Run: headless pygame with SDL's dummy video driver; simulated clock (each Clock.tick advances the game by its frame time, no real sleeping); random seed 0; keys injected as events and as key.get_pressed() state; no mouse input.
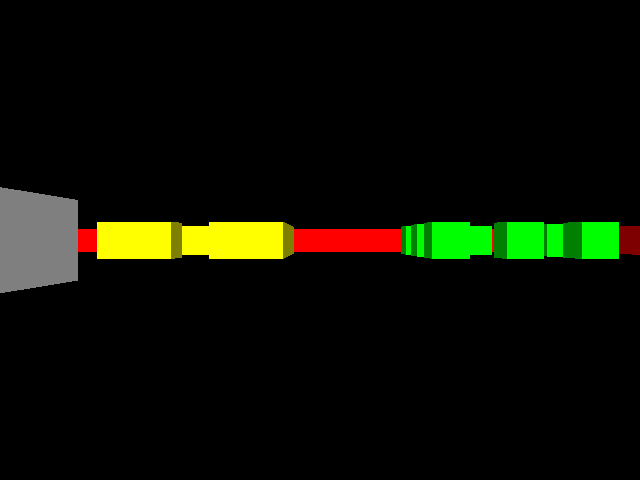
Frame 1 of 4 · flips 1–60 · no input
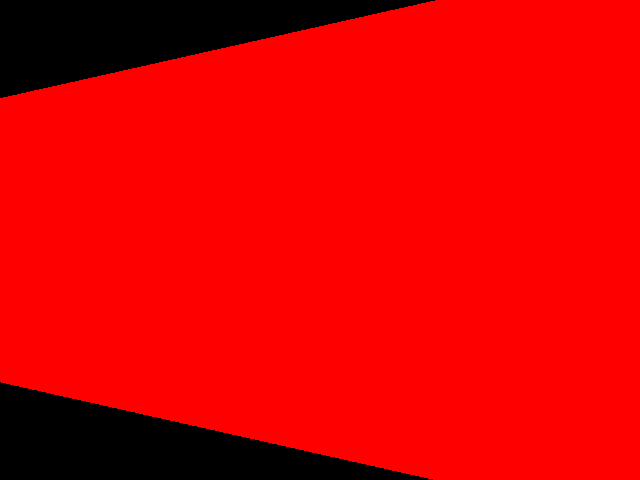
Frame 2 of 4 · flips 61–180 · tapped SPACE, RETURN · held RIGHT (→), D
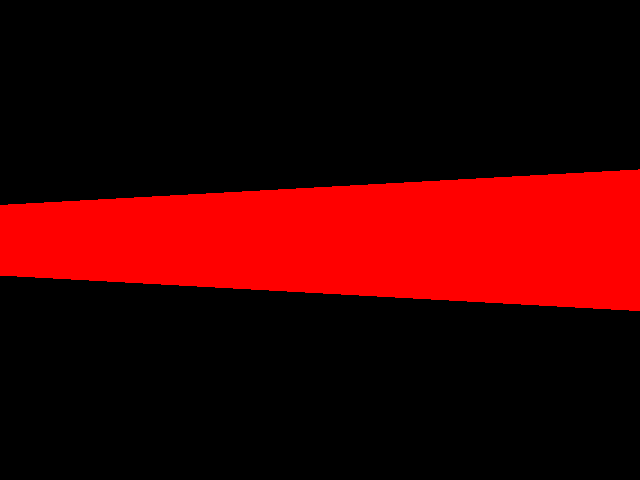
Frame 3 of 4 · flips 181–300 · held DOWN (↓), S
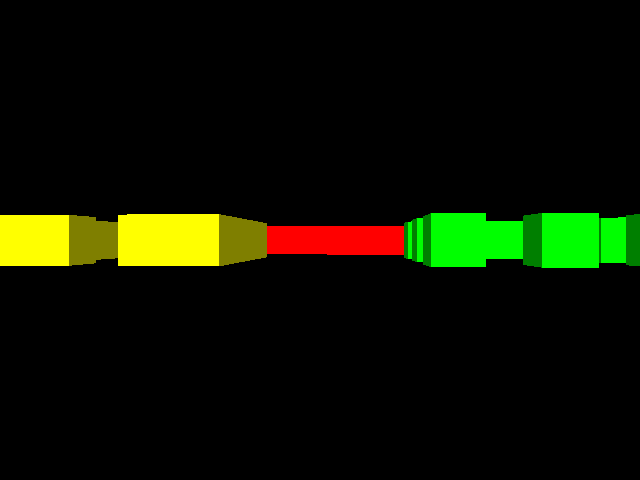
Frame 4 of 4 · flips 301–420 · held LEFT (←), A, UP (↑), W

The pygame program that drew these frames:

#===============================================================================
# Copyright (c) 2004-2007, Lode Vandevenne
#
# All rights reserved.
# 
# Redistribution and use in source and binary forms, with or without modification, are permitted provided that the following conditions are met:
#
#    * Redistributions of source code must retain the above copyright notice, this list of conditions and the following disclaimer.
#    * Redistributions in binary form must reproduce the above copyright notice, this list of conditions and the following disclaimer in the documentation and/or other materials provided with the distribution.
#
# THIS SOFTWARE IS PROVIDED BY THE COPYRIGHT HOLDERS AND CONTRIBUTORS
# "AS IS" AND ANY EXPRESS OR IMPLIED WARRANTIES, INCLUDING, BUT NOT
# LIMITED TO, THE IMPLIED WARRANTIES OF MERCHANTABILITY AND FITNESS FOR
# A PARTICULAR PURPOSE ARE DISCLAIMED. IN NO EVENT SHALL THE COPYRIGHT OWNER OR
# CONTRIBUTORS BE LIABLE FOR ANY DIRECT, INDIRECT, INCIDENTAL, SPECIAL,
# EXEMPLARY, OR CONSEQUENTIAL DAMAGES (INCLUDING, BUT NOT LIMITED TO,
# PROCUREMENT OF SUBSTITUTE GOODS OR SERVICES; LOSS OF USE, DATA, OR
# PROFITS; OR BUSINESS INTERRUPTION) HOWEVER CAUSED AND ON ANY THEORY OF
# LIABILITY, WHETHER IN CONTRACT, STRICT LIABILITY, OR TORT (INCLUDING
# NEGLIGENCE OR OTHERWISE) ARISING IN ANY WAY OUT OF THE USE OF THIS
# SOFTWARE, EVEN IF ADVISED OF THE POSSIBILITY OF SUCH DAMAGE.
#
# Traduction in Python (c) 2018, Damien Gouteux under the same licence
#===============================================================================

# Standard library
import math
import time

# PyGame
import pygame
from pygame.locals import *
from pygame import Surface

worldMap : [[int]] = [
  [1,1,1,1,1,1,1,1,1,1,1,1,1,1,1,1,1,1,1,1,1,1,1,1],
  [1,0,0,0,0,0,0,0,0,0,0,0,0,0,0,0,0,0,0,0,0,0,0,1],
  [1,0,0,0,0,0,0,0,0,0,0,0,0,0,0,0,0,0,0,0,0,0,0,1],
  [1,0,0,0,0,0,0,0,0,0,0,0,0,0,0,0,0,0,0,0,0,0,0,1],
  [1,0,0,0,0,0,2,2,2,2,2,0,0,0,0,3,0,3,0,3,0,0,0,1],
  [1,0,0,0,0,0,2,0,0,0,2,0,0,0,0,0,0,0,0,0,0,0,0,1],
  [1,0,0,0,0,0,2,0,0,0,2,0,0,0,0,3,0,0,0,3,0,0,0,1],
  [1,0,0,0,0,0,2,0,0,0,2,0,0,0,0,0,0,0,0,0,0,0,0,1],
  [1,0,0,0,0,0,2,2,0,2,2,0,0,0,0,3,0,3,0,3,0,0,0,1],
  [1,0,0,0,0,0,0,0,0,0,0,0,0,0,0,0,0,0,0,0,0,0,0,1],
  [1,0,0,0,0,0,0,0,0,0,0,0,0,0,0,0,0,0,0,0,0,0,0,1],
  [1,0,0,0,0,0,0,0,0,0,0,0,0,0,0,0,0,0,0,0,0,0,0,1],
  [1,0,0,0,0,0,0,0,0,0,0,0,0,0,0,0,0,0,0,0,0,0,0,1],
  [1,0,0,0,0,0,0,0,0,0,0,0,0,0,0,0,0,0,0,0,0,0,0,1],
  [1,0,0,0,0,0,0,0,0,0,0,0,0,0,0,0,0,0,0,0,0,0,0,1],
  [1,0,0,0,0,0,0,0,0,0,0,0,0,0,0,0,0,0,0,0,0,0,0,1],
  [1,4,4,4,4,4,4,4,4,0,0,0,0,0,0,0,0,0,0,0,0,0,0,1],
  [1,4,0,4,0,0,0,0,4,0,0,0,0,0,0,0,0,0,0,0,0,0,0,1],
  [1,4,0,0,0,0,5,0,4,0,0,0,0,0,0,0,0,0,0,0,0,0,0,1],
  [1,4,0,4,0,0,0,0,4,0,0,0,0,0,0,0,0,0,0,0,0,0,0,1],
  [1,4,0,4,4,4,4,4,4,0,0,0,0,0,0,0,0,0,0,0,0,0,0,1],
  [1,4,0,0,0,0,0,0,0,0,0,0,0,0,0,0,0,0,0,0,0,0,0,1],
  [1,4,4,4,4,4,4,4,4,0,0,0,0,0,0,0,0,0,0,0,0,0,0,1],
  [1,1,1,1,1,1,1,1,1,1,1,1,1,1,1,1,1,1,1,1,1,1,1,1]
]

if __name__ == '__main__':
    
    posX : float = 22.0 # x start position
    posY : float = 12.0 # y start position
    dirX : float = -1.0 # initial direction vector
    dirY : float = 0.0  
    planeX : float = 0.0 # the 2d raycaster version of camera plane
    planeY : float = 0.66
  
    now : float = 0 # time of current frame
    oldTime : float = 0 # time of previous frame

    pygame.init()
    pygame.display.set_caption('Raycaster')
    w : int = 640
    h : int = 480
    resolution : (int, int) = (w, h)
    screen = pygame.display.set_mode(resolution, pygame.DOUBLEBUF, 32)

    down : bool = False
    up : bool = False
    right : bool = False
    left : bool = False
        
    done : bool = False
    
    while not done:
        for x in range(w):
            
            # calculate ray position and direction 
            cameraX : float = 2 * x / float(w) - 1 # x-coordinate in camera space
            rayPosX : float = posX
            rayPosY : float = posY
            rayDirX : float = dirX + planeX * cameraX
            rayDirY : float = dirY + planeY * cameraX
            # which box of the map we're in  
            mapX : int = int(rayPosX)
            mapY : int = int(rayPosY)
       
            # length of ray from current position to next x or y-side sideDistX and sideDistY

            # Added by me
            if rayDirX == 0: rayDirX = 0.00001
            if rayDirY == 0: rayDirY = 0.00001
            
            # length of ray from one x or y-side to next x or y-side
            deltaDistX : float = math.sqrt(1 + (rayDirY * rayDirY) / (rayDirX * rayDirX));
            deltaDistY : float = math.sqrt(1 + (rayDirX * rayDirX) / (rayDirY * rayDirY));
            
            perpWallDist : float = None
       
            # what direction to step in x or y-direction (either +1 or -1) stepX and stepY

            hit : bool = False # was there a wall hit?
            side : int = None # was a NS or a EW wall hit?
            # calculate step and initial sideDist
            if rayDirX < 0:
                stepX : int = -1
                sideDistX : float = (rayPosX - mapX) * deltaDistX
            else:
                stepX : int = 1
                sideDistX : float = (mapX + 1.0 - rayPosX) * deltaDistX
            if rayDirY < 0:
                stepY : int = -1
                sideDistY : float = (rayPosY - mapY) * deltaDistY
            else:
                stepY : int = 1
                sideDistY : float = (mapY + 1.0 - rayPosY) * deltaDistY
            
            # perform DDA
            while not hit:
                # jump to next map square, OR in x-direction, OR in y-direction
                if sideDistX < sideDistY:
                    sideDistX += deltaDistX
                    mapX += stepX
                    side = 0
                else:
                    sideDistY += deltaDistY
                    mapY += stepY
                    side = 1
                    
                # Check if ray has hit a wall
                if worldMap[mapX][mapY] > 0:
                    hit = True
            
            # Calculate distance projected on camera direction (oblique distance will give fisheye effect!)
            if side == 0:
                perpWallDist : float = abs((mapX - rayPosX + (1 - stepX) / 2) / rayDirX);
            else:
                perpWallDist : float = abs((mapY - rayPosY + (1 - stepY) / 2) / rayDirY);
      
            # Calculate height of line to draw on screen
            lineHeight : int = abs(int(h / perpWallDist))
       
            # calculate lowest and highest pixel to fill in current stripe
            drawStart : int = -lineHeight / 2 + h / 2
            if drawStart < 0:
                drawStart = 0
            drawEnd : int = lineHeight / 2 + h / 2
            if drawEnd >= h:
                drawEnd = h - 1
            
            # choose wall color
            if worldMap[mapX][mapY] == 1:
                color = (255, 0, 0)
            elif worldMap[mapX][mapY] == 2:
                color = (255, 255, 0)
            elif worldMap[mapX][mapY] == 3:
                color = (0, 255, 0)
            elif worldMap[mapX][mapY] == 4:
                color = (255, 255, 255)
            else:
                color = (0, 0, 255)
        
            # give x and y sides different brightness
            if side == 1:
                color = (color[0] // 2, color[1] // 2, color[2] // 2)
            
            # draw the pixels of the stripe as a vertical line
            pygame.draw.line(screen, color, (x, drawStart), (x, drawEnd), 1)
        
        # timing for input and FPS counter
        oldTime = now
        now = time.time()
        frameTime : float = (now - oldTime) # frameTime is the time this frame has taken, in seconds
        # print(1.0 / frameTime) # FPS counter
        
        #screen.blit(screen_buffer, (0,0))
        pygame.display.flip()
        screen.fill((0, 0, 0))
        
        # speed modifiers
        moveSpeed : float = frameTime * 5.0 # the constant value is in squares/second
        rotSpeed : float = frameTime * 3.0 # the constant value is in radians/second

        for event in pygame.event.get():
            if event.type == QUIT:
                done = True
            elif event.type == KEYDOWN:
                if event.key == K_UP:
                    up = True
                elif event.key == K_DOWN:
                    down = True
                elif event.key == K_RIGHT:
                    right = True
                elif event.key == K_LEFT:
                    left = True
            elif event.type == KEYUP:
                if event.key == K_UP:
                    up = False
                elif event.key == K_DOWN:
                    down = False
                elif event.key == K_RIGHT:
                    right = False
                elif event.key == K_LEFT:
                    left = False

        # move forward if no wall in front of you
        if up:
            if worldMap[int(posX + dirX * moveSpeed)][int(posY)] == 0:
                posX += dirX * moveSpeed
            if worldMap[int(posX)][int(posY + dirY * moveSpeed)] == 0:
                posY += dirY * moveSpeed
        # move backwards if no wall in behind of you
        if down:
            if worldMap[int(posX - dirX * moveSpeed)][int(posY)] == 0:
                posX -= dirX * moveSpeed
            if worldMap[int(posX)][int(posY - dirY * moveSpeed)] == 0:
                posY -= dirY * moveSpeed
        # rotate to the right
        if right:
            # both camera direction and camera plane must be rotated
            oldDirX : float = dirX
            dirX = dirX * math.cos(-rotSpeed) - dirY * math.sin(-rotSpeed)
            dirY = oldDirX * math.sin(-rotSpeed) + dirY * math.cos(-rotSpeed)
            oldPlaneX : float = planeX
            planeX = planeX * math.cos(-rotSpeed) - planeY * math.sin(-rotSpeed)
            planeY = oldPlaneX * math.sin(-rotSpeed) + planeY * math.cos(-rotSpeed)
        # rotate to the left
        if left:
            # both camera direction and camera plane must be rotated
            oldDirX : float = dirX;
            dirX = dirX * math.cos(rotSpeed) - dirY * math.sin(rotSpeed)
            dirY = oldDirX * math.sin(rotSpeed) + dirY * math.cos(rotSpeed)
            oldPlaneX : float = planeX
            planeX = planeX * math.cos(rotSpeed) - planeY * math.sin(rotSpeed)
            planeY = oldPlaneX * math.sin(rotSpeed) + planeY * math.cos(rotSpeed)
    
    pygame.quit()
